9-way image classification set "all" from GitHub (wxtseng/dlserver); label vocabulary: checks, denim, knit, linen, nylon, ripstop, suede, synthetic PU, twill.

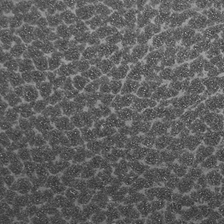
Label: synthetic PU

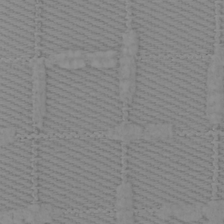
Label: ripstop

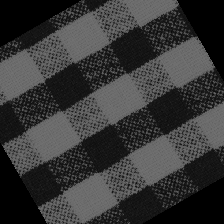
Label: checks

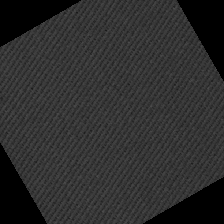
Label: twill

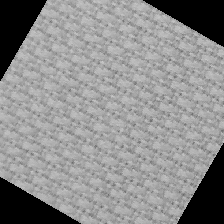
Label: linen

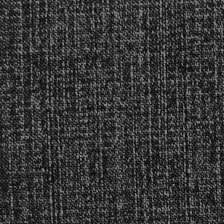
Label: denim
